3-way image classification set "herb_identification" from GitHub (Mitlpsy/herb_identification); label vocabulary: Etlingera elatior, Euphorbia hirta L, Leucas aspera.

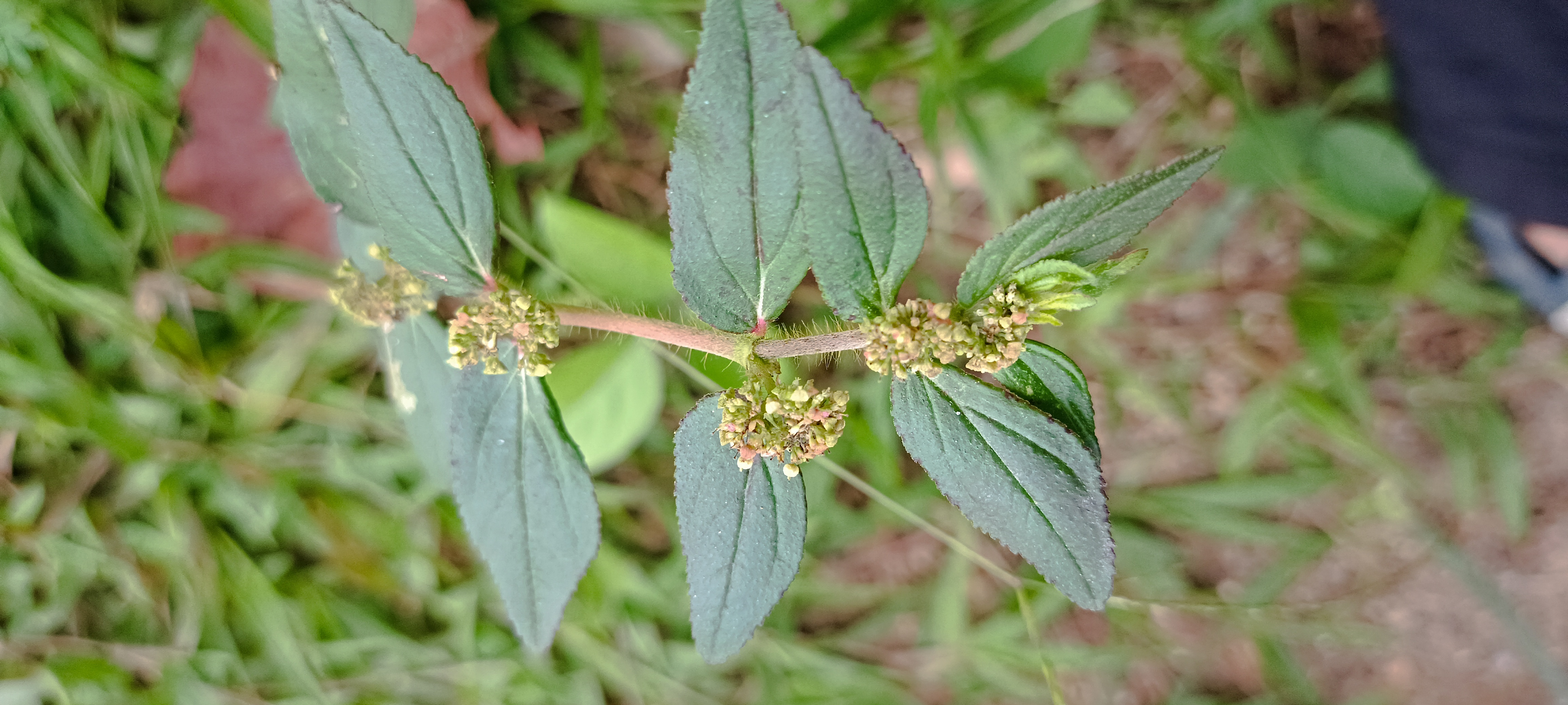
Label: Euphorbia hirta L

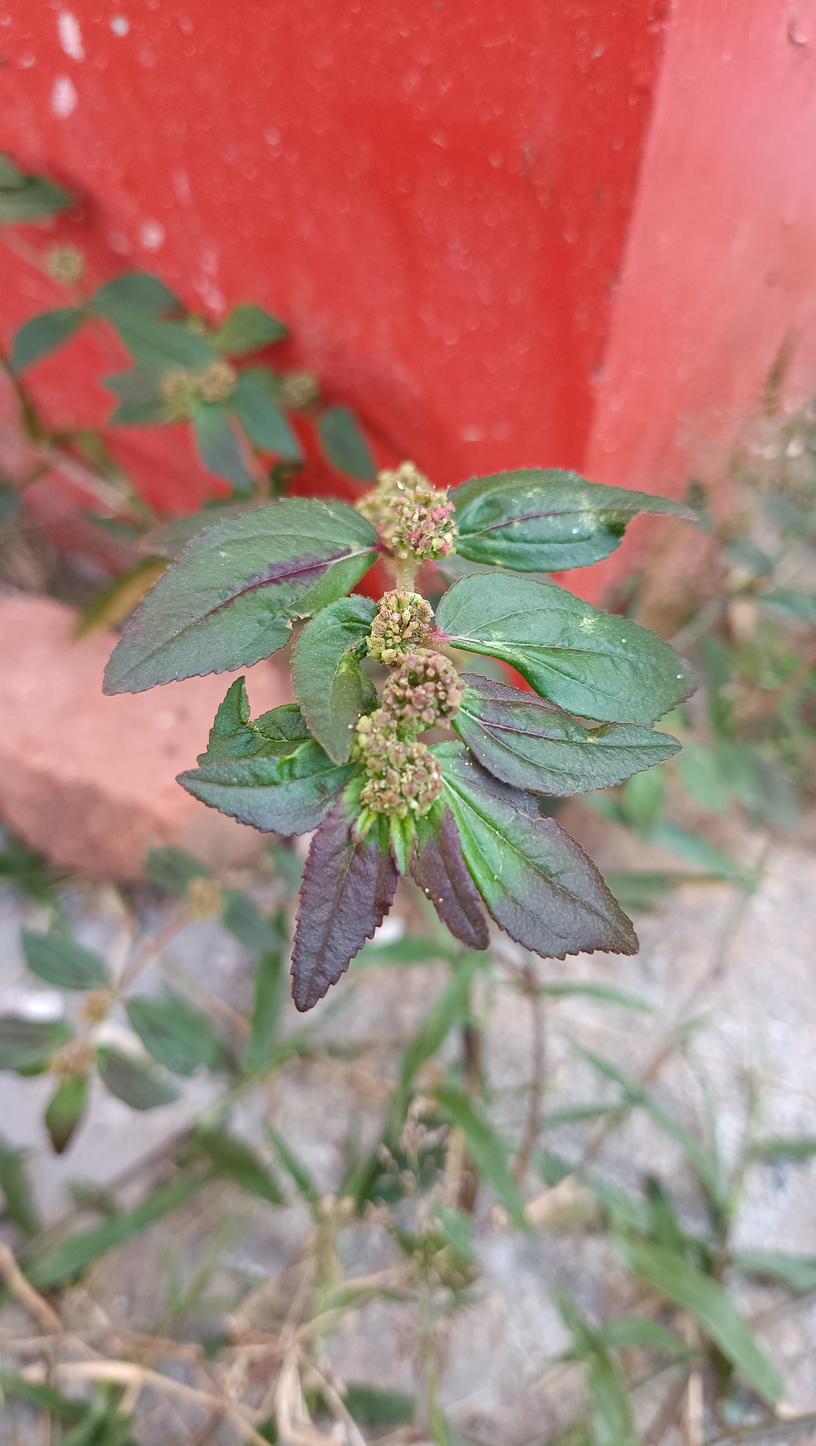
Label: Euphorbia hirta L

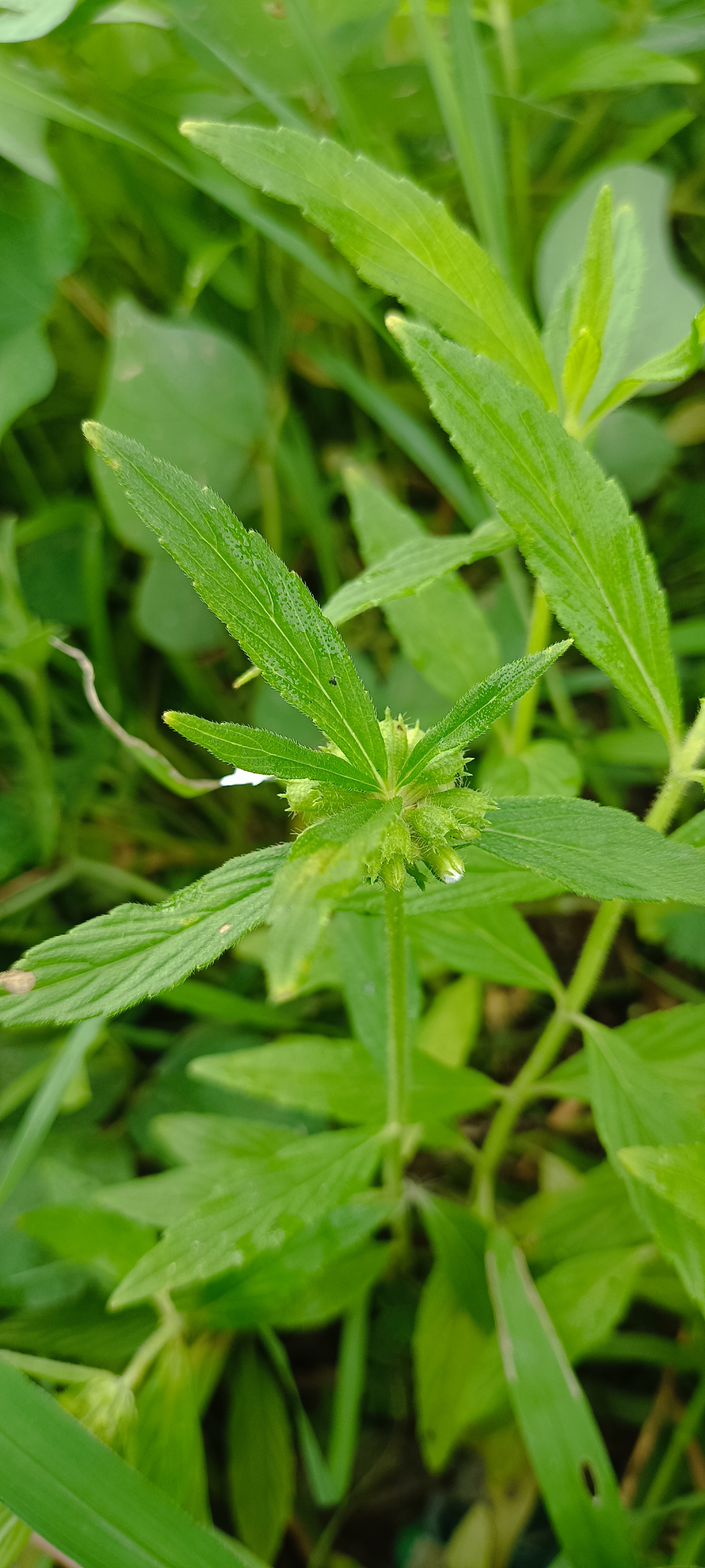
Label: Leucas aspera

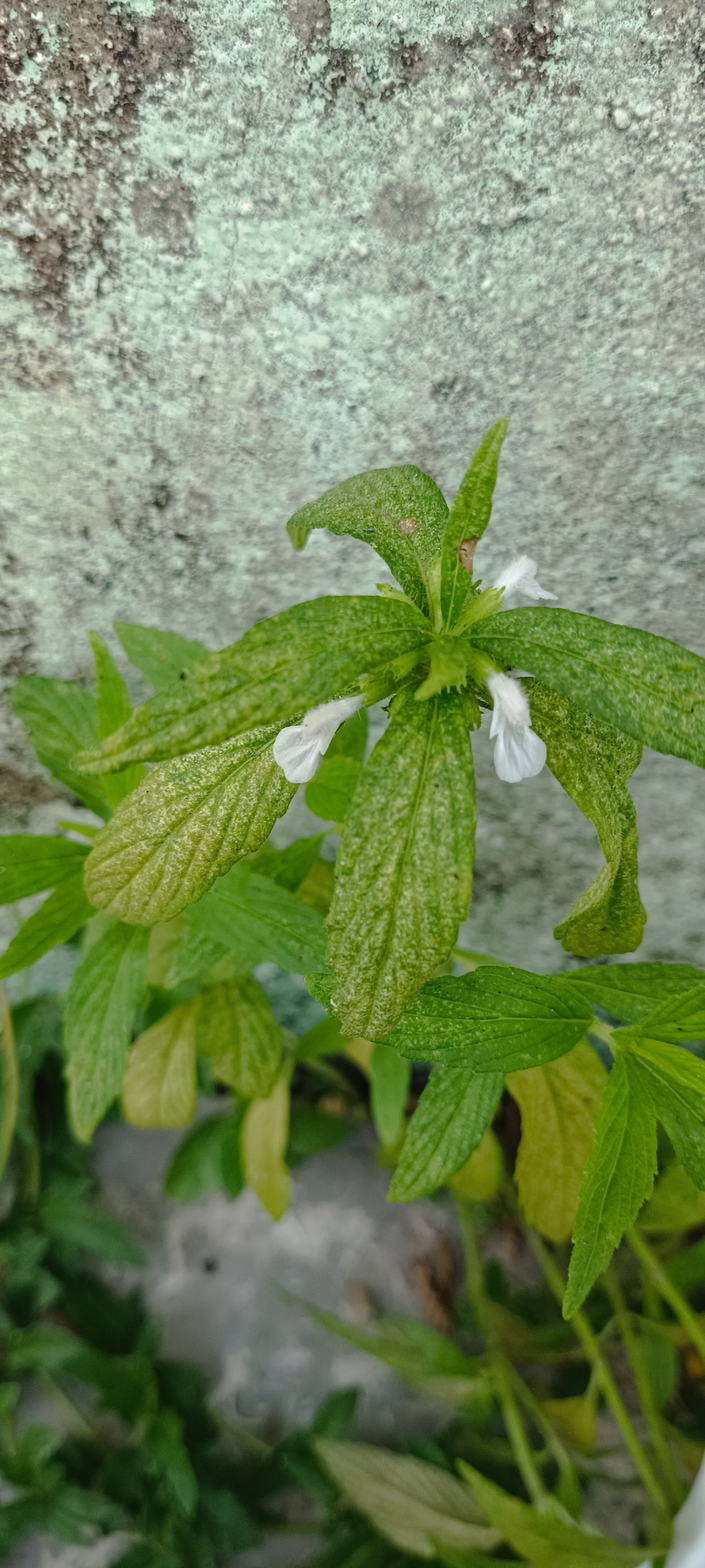
Label: Leucas aspera

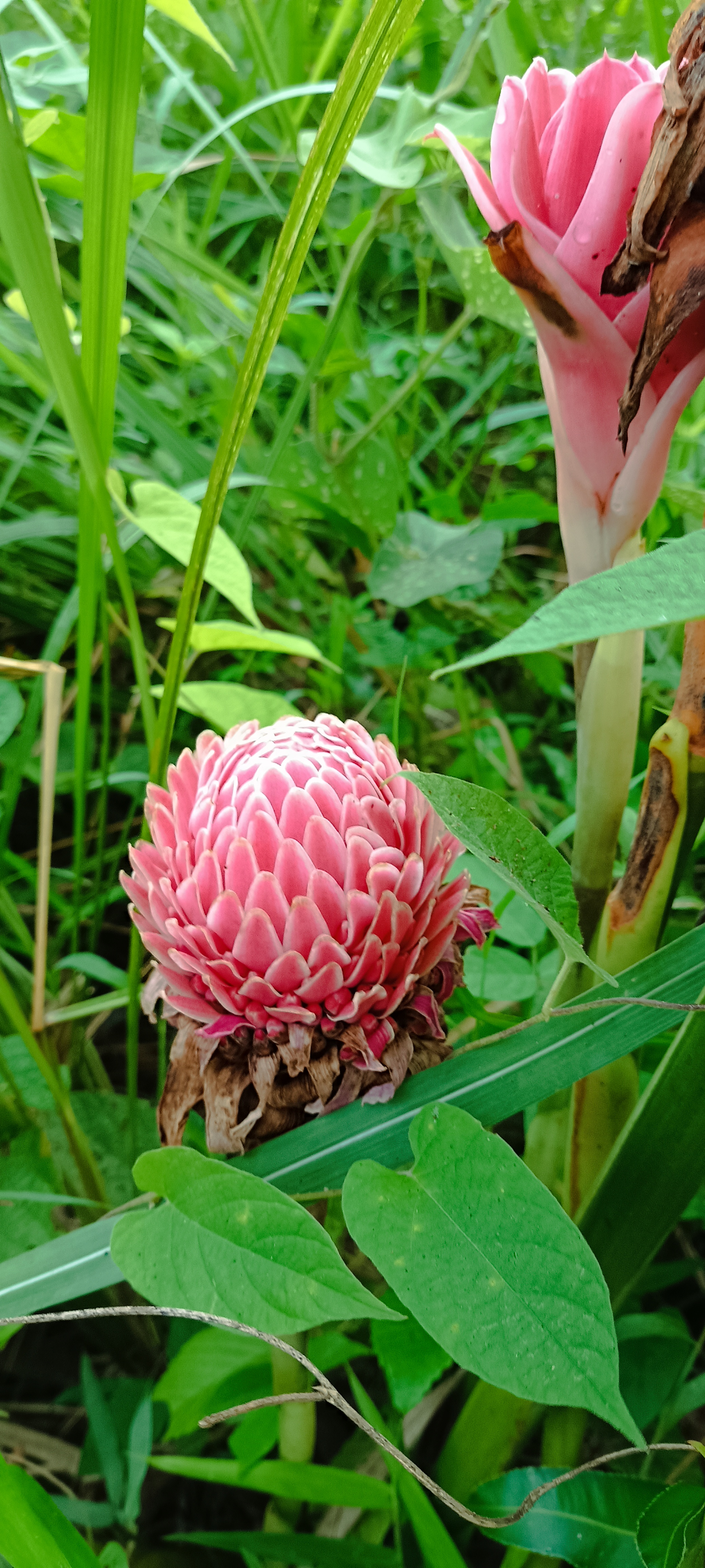
Label: Etlingera elatior

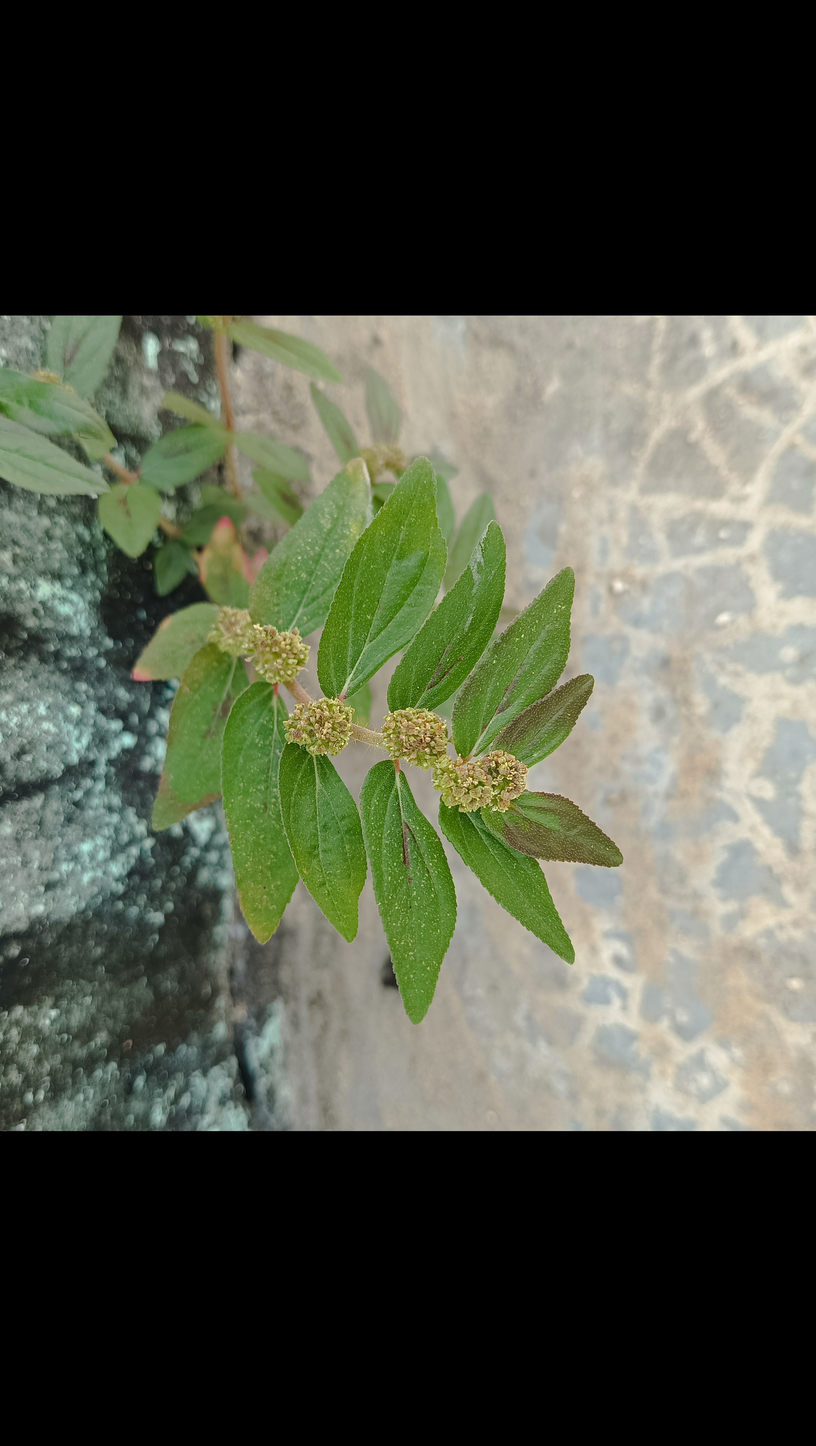
Label: Euphorbia hirta L
